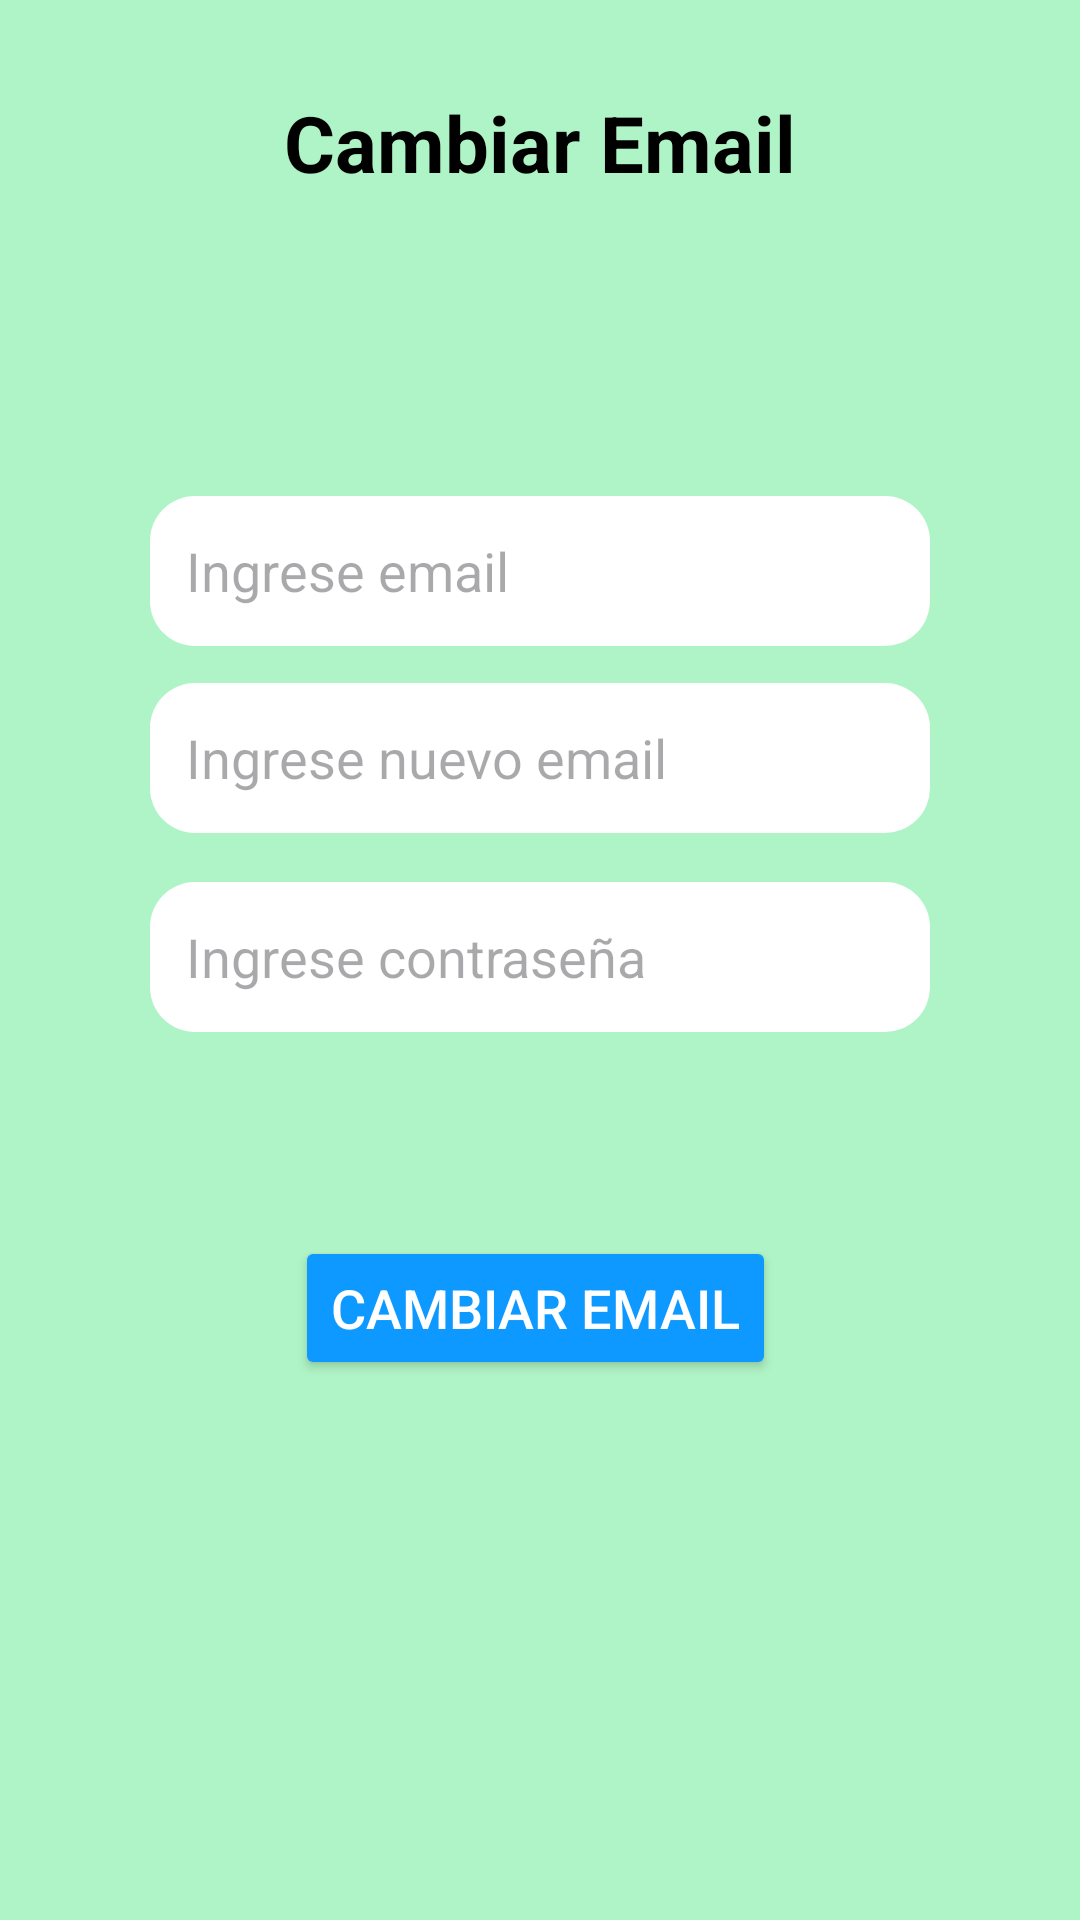

Layout XML and referenced resources for this Android screen:
<!-- AndroidManifest.xml: application theme Theme.PetFriendsAPP -->
<!-- res/layout/fragment_cambiar_email.xml -->
<?xml version="1.0" encoding="utf-8"?>
<androidx.constraintlayout.widget.ConstraintLayout xmlns:android="http://schemas.android.com/apk/res/android"
    xmlns:app="http://schemas.android.com/apk/res-auto"
    xmlns:tools="http://schemas.android.com/tools"
    android:id="@+id/fragmento_cambiar_email"
    android:layout_width="match_parent"
    android:layout_height="match_parent"
    android:background="@color/primary"
    tools:context=".fragments.ChangeEmailFragment"
    tools:layout_editor_absoluteX="-1dp"
    tools:layout_editor_absoluteY="70dp">

    <ImageView
        android:id="@+id/ic_back_cambiar_email"
        android:layout_width="wrap_content"
        android:layout_height="80dp"
        android:layout_marginTop="0dp"
        android:layout_marginEnd="40dp"
        android:clickable="true"
        android:focusable="true"
        android:padding="24dp"
        android:src="@drawable/icon_back"
        app:layout_constraintBottom_toBottomOf="parent"
        app:layout_constraintEnd_toEndOf="parent"
        app:layout_constraintHorizontal_bias="0.0"
        app:layout_constraintStart_toStartOf="parent"
        app:layout_constraintTop_toTopOf="parent"
        app:layout_constraintVertical_bias="0.0" />

    <TextView
        android:id="@+id/textView3"
        style="@style/textViewEditTitle"
        android:layout_width="wrap_content"
        android:layout_height="wrap_content"
        android:layout_marginTop="30dp"
        android:text="Cambiar Email"
        app:layout_constraintEnd_toEndOf="parent"
        app:layout_constraintStart_toStartOf="parent"
        app:layout_constraintTop_toTopOf="parent" />

    <EditText
        android:id="@+id/text_viejo_email"
        style="@style/inputsTextEdit"
        android:layout_width="match_parent"
        android:layout_height="50dp"
        android:layout_marginStart="50dp"
        android:layout_marginEnd="50dp"
        android:layout_marginBottom="360dp"
        android:background="@drawable/border_inputs"
        android:hint="@string/place_holder_input_user"
        android:inputType="textEmailAddress"
        android:padding="12dp"
        app:layout_constraintBottom_toBottomOf="@+id/fragmento_cambiar_email"
        app:layout_constraintEnd_toEndOf="parent"
        app:layout_constraintHorizontal_bias="1.0"
        app:layout_constraintStart_toStartOf="@+id/fragmento_cambiar_email"
        app:layout_constraintTop_toTopOf="@+id/fragmento_cambiar_email"
        app:layout_constraintVertical_bias="0.719" />

    <EditText
        android:id="@+id/text_nuevo_email"
        style="@style/inputsTextEdit"
        android:layout_width="match_parent"
        android:layout_height="50dp"
        android:layout_marginStart="50dp"
        android:layout_marginEnd="50dp"
        android:background="@drawable/border_inputs"
        android:hint="@string/place_holder_input_new_email"
        android:inputType="textEmailAddress"
        android:padding="12dp"
        app:layout_constraintBottom_toTopOf="@+id/text_cambiar_email_password"
        app:layout_constraintEnd_toEndOf="parent"
        app:layout_constraintHorizontal_bias="1.0"
        app:layout_constraintStart_toStartOf="parent"
        app:layout_constraintTop_toBottomOf="@+id/text_viejo_email"
        app:layout_constraintVertical_bias="0.435" />

    <EditText
        android:id="@+id/text_cambiar_email_password"
        style="@style/inputsTextEdit"
        android:layout_width="match_parent"
        android:layout_height="50dp"
        android:layout_marginStart="50dp"
        android:layout_marginEnd="50dp"
        android:layout_marginBottom="68dp"
        android:background="@drawable/border_inputs"
        android:hint="@string/place_holder_input_password"
        android:inputType="textPassword"
        android:padding="12dp"
        app:layout_constraintBottom_toTopOf="@+id/button_reset_email"
        app:layout_constraintEnd_toEndOf="parent"
        app:layout_constraintHorizontal_bias="1.0"
        app:layout_constraintStart_toStartOf="parent" />

    <Button
        android:id="@+id/button_reset_email"
        style="@style/colorBtn"
        android:layout_width="wrap_content"
        android:layout_height="wrap_content"
        android:text="@string/txt_btn_cambiar_email"
        app:layout_constraintBottom_toBottomOf="@+id/fragmento_cambiar_email"
        app:layout_constraintEnd_toEndOf="@+id/fragmento_cambiar_email"
        app:layout_constraintHorizontal_bias="0.493"
        app:layout_constraintStart_toStartOf="@+id/fragmento_cambiar_email"
        app:layout_constraintTop_toTopOf="@+id/fragmento_cambiar_email"
        app:layout_constraintVertical_bias="0.696" />

</androidx.constraintlayout.widget.ConstraintLayout>
<!-- resources referenced by this layout -->
<resources>
  <color name="primary">#AFF4C6</color>
  <!-- drawable border_inputs (drawable) -->
  <?xml version="1.0" encoding="utf-8"?>
  <shape xmlns:android="http://schemas.android.com/apk/res/android" android:shape="rectangle">
      <solid android:color="#ffffff"/>
  
      <stroke android:width="0dp"
          android:color="#000000"/>
  
      <padding android:left="8dp"
          android:top="8dp"
          android:right="8dp"
          android:bottom="8dp"/>
  
      <corners android:radius="15dp"/>
  </shape>
  <string name="place_holder_input_new_email">Ingrese nuevo email</string>
  <string name="place_holder_input_password">Ingrese contraseña</string>
  <string name="place_holder_input_user">Ingrese email</string>
  <string name="txt_btn_cambiar_email">Cambiar Email</string>
  <style name="colorBtn" parent="inputsTextEdit">
          <item name="android:textColor">@color/white</item>
          <item name="android:backgroundTint">@color/accent</item>
          <item name="android:radius">5dp</item>
      </style>
  <style name="inputsTextEdit" parent="textViewEdit">
          <item name="android:textSize">18sp</item>
          <item name="android:textStyle">normal</item>
      </style>
  <style name="textViewEditTitle" parent="textViewEdit">
          <item name="android:textSize">26sp</item>
      </style>
  <style name="Theme.PetFriendsAPP" parent="Base.Theme.PetFriendsAPP" />
  <color name="white">#FFFFFFFF</color>
  <color name="accent">#0D99FF</color>
  <style name="textViewEdit">
          <item name="android:textColor">@color/black</item>
          <item name="android:textSize">18sp</item>
          <item name="android:textStyle">bold</item>
      </style>
  <style name="Base.Theme.PetFriendsAPP" parent="Theme.Material3.DayNight.NoActionBar">
          
           <item name="colorPrimary">@color/primary</item>
           <item name="colorSecondary">@color/secundary</item>
           <item name="colorAccent">@color/accent</item>
  
      </style>
  <color name="black">#FF000000</color>
</resources>
